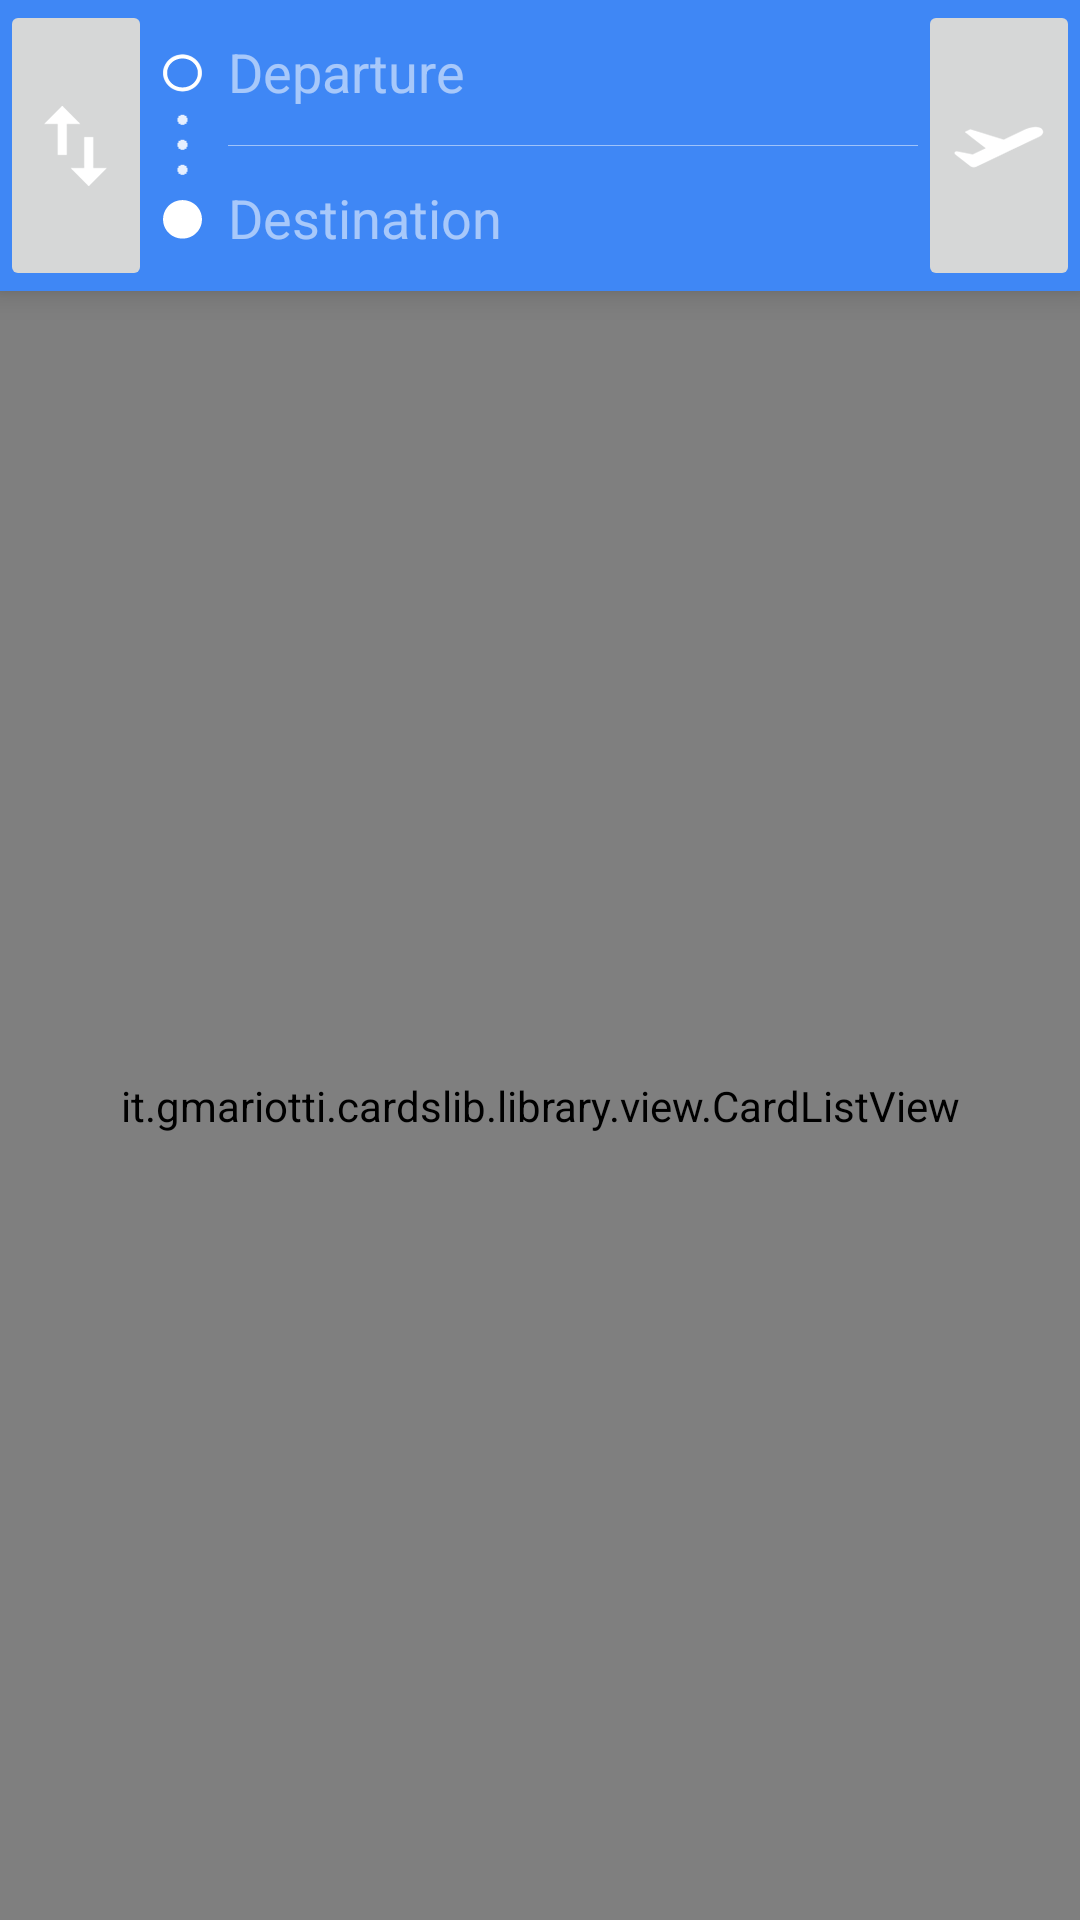

Layout XML and referenced resources for this Android screen:
<!-- AndroidManifest.xml: application theme AppTheme -->
<!-- res/layout/fragment_nav.xml -->
<?xml version="1.0" encoding="utf-8"?>
<LinearLayout xmlns:android="http://schemas.android.com/apk/res/android"
    android:layout_width="match_parent"
    android:layout_height="match_parent"
    android:orientation="vertical">

    <RelativeLayout
        style="@style/Panel"
        android:layout_width="match_parent"
        android:layout_height="97dp"
        android:elevation="@dimen/elevation">

        <ImageButton
            android:id="@+id/btn_swap"
            android:layout_width="wrap_content"
            android:layout_height="match_parent"
            android:layout_alignParentStart="true"
            android:layout_centerVertical="true"
            android:scaleType="center"
            android:src="@drawable/ic_swap" />

        <ImageButton
            android:id="@+id/btn_find"
            android:layout_width="wrap_content"
            android:layout_height="match_parent"
            android:layout_alignParentEnd="true"
            android:layout_centerVertical="true"
            android:src="@drawable/ic_fly" />

        <ImageView
            android:id="@+id/image1"
            android:layout_width="wrap_content"
            android:layout_height="match_parent"
            android:layout_centerVertical="true"
            android:layout_marginRight="5dp"
            android:layout_toEndOf="@+id/btn_swap"
            android:src="@drawable/ic_nav" />

        <TextView
            android:id="@+id/et_departure"
            style="@style/Text.NavInputText"
            android:layout_width="match_parent"
            android:layout_height="48dp"
            android:layout_alignParentTop="true"
            android:layout_toEndOf="@+id/image1"
            android:layout_toStartOf="@id/btn_find"
            android:editable="false"
            android:hint="@string/nav_departure_hint"
            android:singleLine="true" />

        <View
            android:id="@+id/split_line"
            android:layout_width="match_parent"
            android:layout_height="@dimen/line"
            android:layout_alignParentEnd="false"
            android:layout_alignParentStart="false"
            android:layout_centerVertical="true"
            android:layout_toEndOf="@+id/image1"
            android:layout_toStartOf="@id/btn_find"
            android:background="#80FFFFFF" />

        <TextView
            android:id="@+id/et_destination"
            style="@style/Text.NavInputText"
            android:layout_width="match_parent"
            android:layout_height="48dp"
            android:layout_below="@+id/split_line"
            android:layout_toEndOf="@+id/image1"
            android:layout_toStartOf="@id/btn_find"
            android:editable="false"
            android:hint="@string/nav_destination_hint"
            android:singleLine="true" />

    </RelativeLayout>

    <FrameLayout
        android:layout_width="fill_parent"
        android:layout_height="fill_parent">

        <it.gmariotti.cardslib.library.view.CardListView xmlns:android="http://schemas.android.com/apk/res/android"
            android:id="@+id/card_list_view"
            android:layout_width="match_parent"
            android:layout_height="match_parent" />

    </FrameLayout>
</LinearLayout>
<!-- resources referenced by this layout -->
<resources>
  <dimen name="elevation">6dp</dimen>
  <dimen name="line">1px</dimen>
  <!-- drawable ic_fly: png bitmap (drawable-xxhdpi, 47186 bytes) -->
  <!-- drawable ic_nav: png bitmap (drawable-xxhdpi, 49663 bytes) -->
  <!-- drawable ic_swap: png bitmap (drawable-xxhdpi, 43874 bytes) -->
  <string name="nav_departure_hint">Departure</string>
  <string name="nav_destination_hint">Destination</string>
  <style name="Panel">
          <item name="android:background">@color/primaryColor</item>
      </style>
  <style name="Text.NavInputText">
          <item name="android:textColor">@color/primaryLightTextColor</item>
          <item name="android:textColorHint">@color/secondaryLightTextColor</item>
          <item name="android:textSize">@dimen/inputTextSize</item>
          <item name="android:gravity">center_vertical</item>
      </style>
  <style name="AppTheme" parent="Theme.AppCompat.Light">
          <item name="colorPrimary">@color/primaryColor</item>
          <item name="colorPrimaryDark">@color/primaryDarkColor</item>
          <item name="android:windowNoTitle">true</item>
          <item name="android:tabWidgetStyle">@style/Widget.TabWidget</item>
          <item name="android:imageButtonStyle">@style/Widget.ImageButton</item>
  
      </style>
  <color name="primaryColor">#3F87F5</color>
  <color name="primaryLightTextColor">#FFFFFFFF</color>
  <color name="secondaryLightTextColor">#8AFFFFFF</color>
  <dimen name="inputTextSize">18sp</dimen>
  <color name="primaryDarkColor">#3F87F5</color>
  <style name="Widget.TabWidget" parent="@android:style/Widget.Holo.Light.TabWidget">
          <item name="android:background">@color/primaryDarkColor</item>
          <item name="showDividers">none</item>
          <item name="divider">@null</item>
      </style>
  <style name="Widget.ImageButton" parent="@android:style/Widget.Holo.Light.ImageButton">
          <item name="android:padding">16dp</item>
          <item name="android:background">@drawable/image_button_background</item>
      </style>
  <!-- drawable image_button_background (drawable) -->
  <?xml version="1.0" encoding="utf-8"?>
  <selector xmlns:android="http://schemas.android.com/apk/res/android">
      <item android:drawable="@drawable/btn_default" android:state_enabled="true" android:state_window_focused="false" />
  
      <item android:drawable="@drawable/btn_default" android:state_enabled="false" android:state_window_focused="false" />
  
      <item android:drawable="@drawable/btn_default_pressed" android:state_pressed="true" />
  
      <item android:drawable="@drawable/btn_default" android:state_enabled="true" android:state_focused="true" />
  
      <item android:drawable="@drawable/btn_default" android:state_enabled="true" />
  
      <item android:drawable="@drawable/btn_default" android:state_focused="true" />
  
      <item android:drawable="@drawable/btn_default" />
  </selector>
  <!-- drawable btn_default (drawable) -->
  <?xml version="1.0" encoding="utf-8"?>
  <shape xmlns:android="http://schemas.android.com/apk/res/android">
      <solid android:color="#00FFFFFF" />
  </shape>
</resources>
